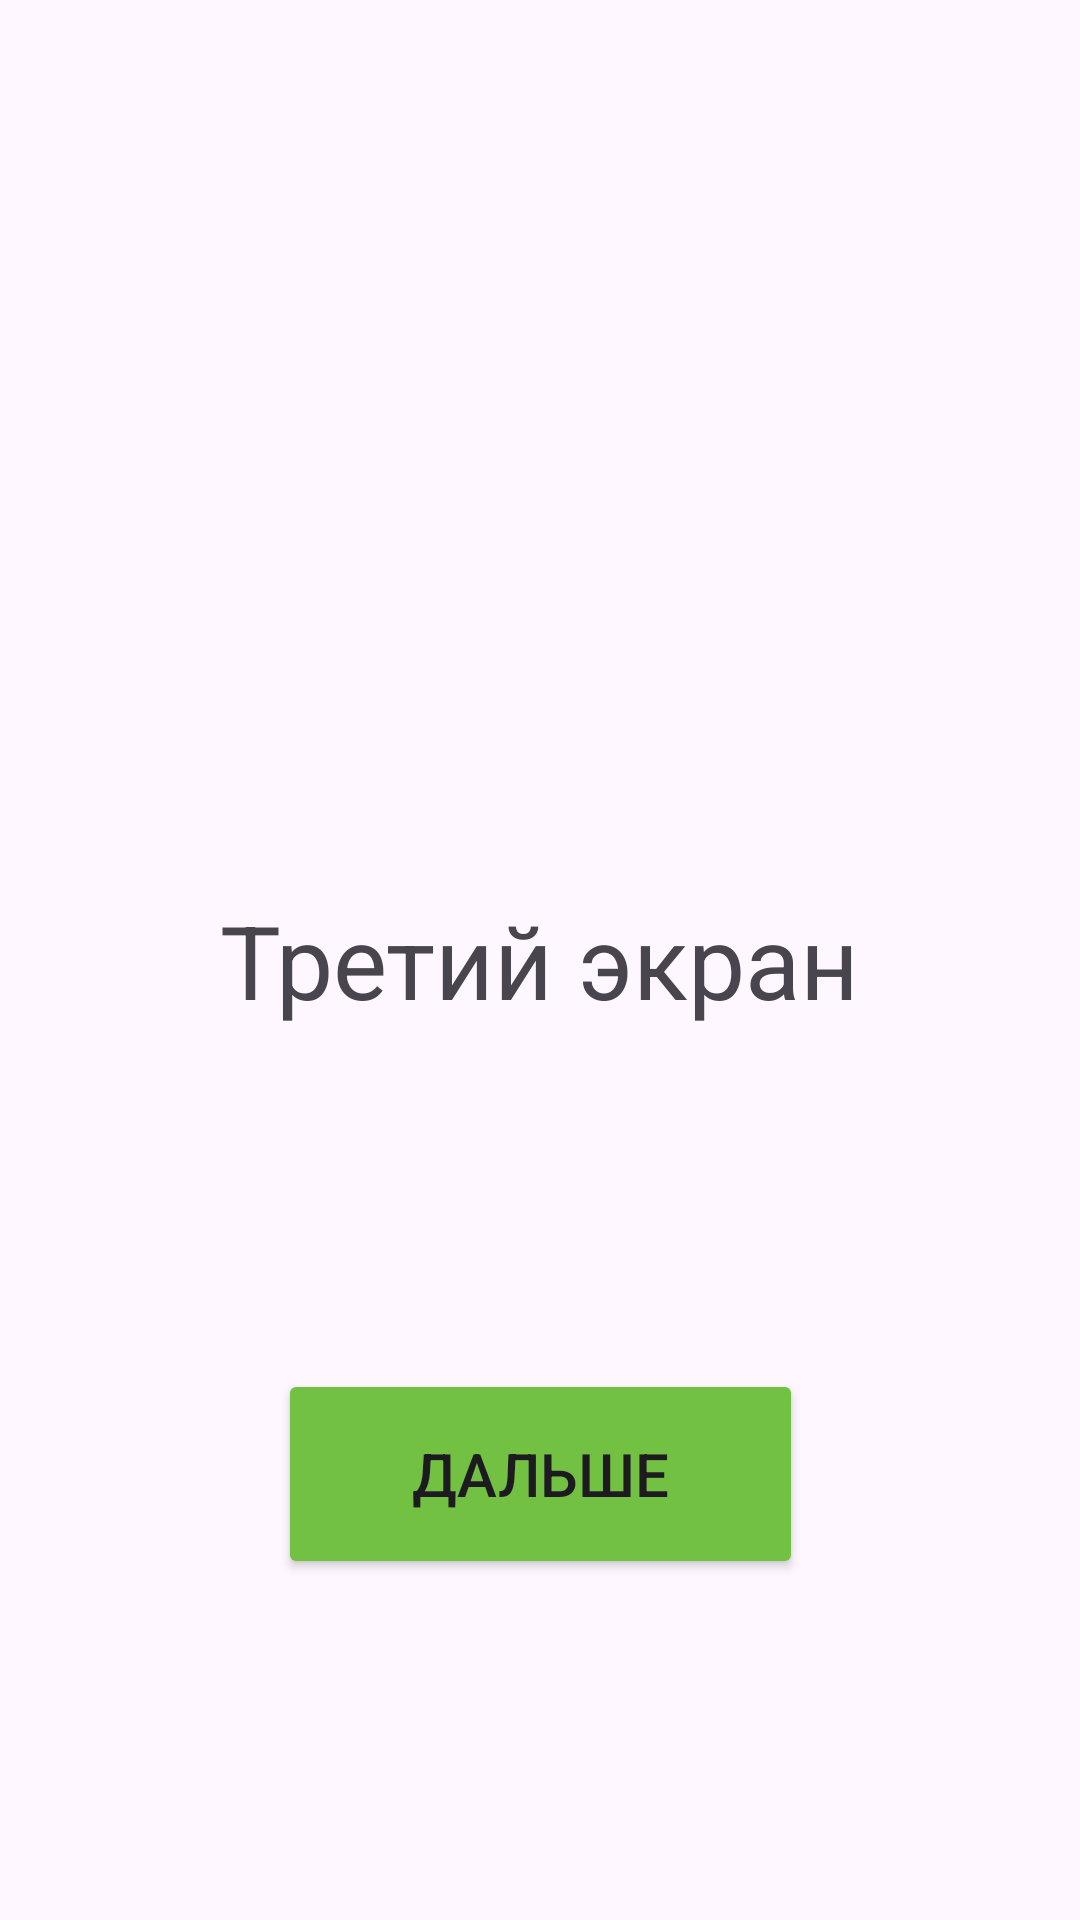

Reconstruct the res/layout file that produces this screen, plus the resources it refers to.
<!-- AndroidManifest.xml: application theme Theme.SwitchPages -->
<!-- res/layout/activity_third.xml -->
<?xml version="1.0" encoding="utf-8"?>
<androidx.constraintlayout.widget.ConstraintLayout xmlns:android="http://schemas.android.com/apk/res/android"
    xmlns:app="http://schemas.android.com/apk/res-auto"
    xmlns:tools="http://schemas.android.com/tools"
    android:id="@+id/main"
    android:layout_width="match_parent"
    android:layout_height="match_parent"
    tools:context=".ThirdActivity">

    <TextView
        android:id="@+id/textView"
        android:layout_width="wrap_content"
        android:layout_height="wrap_content"
        android:text="Третий экран"
        android:textSize="34sp"
        app:layout_constraintBottom_toBottomOf="parent"
        app:layout_constraintEnd_toEndOf="parent"
        app:layout_constraintStart_toStartOf="parent"
        app:layout_constraintTop_toTopOf="parent" />

    <Button
        android:id="@+id/button"
        android:layout_width="175dp"
        android:layout_height="70dp"
        android:backgroundTint="#73C142"
        android:text="Дальше"
        android:textSize="20sp"
        app:layout_constraintBottom_toBottomOf="parent"
        app:layout_constraintEnd_toEndOf="parent"
        app:layout_constraintStart_toStartOf="parent"
        app:layout_constraintTop_toBottomOf="@+id/textView" />
</androidx.constraintlayout.widget.ConstraintLayout>
<!-- resources referenced by this layout -->
<resources>
  <style name="Theme.SwitchPages" parent="Base.Theme.SwitchPages" />
  <style name="Base.Theme.SwitchPages" parent="Theme.Material3.DayNight.NoActionBar">
          
          
      </style>
</resources>
